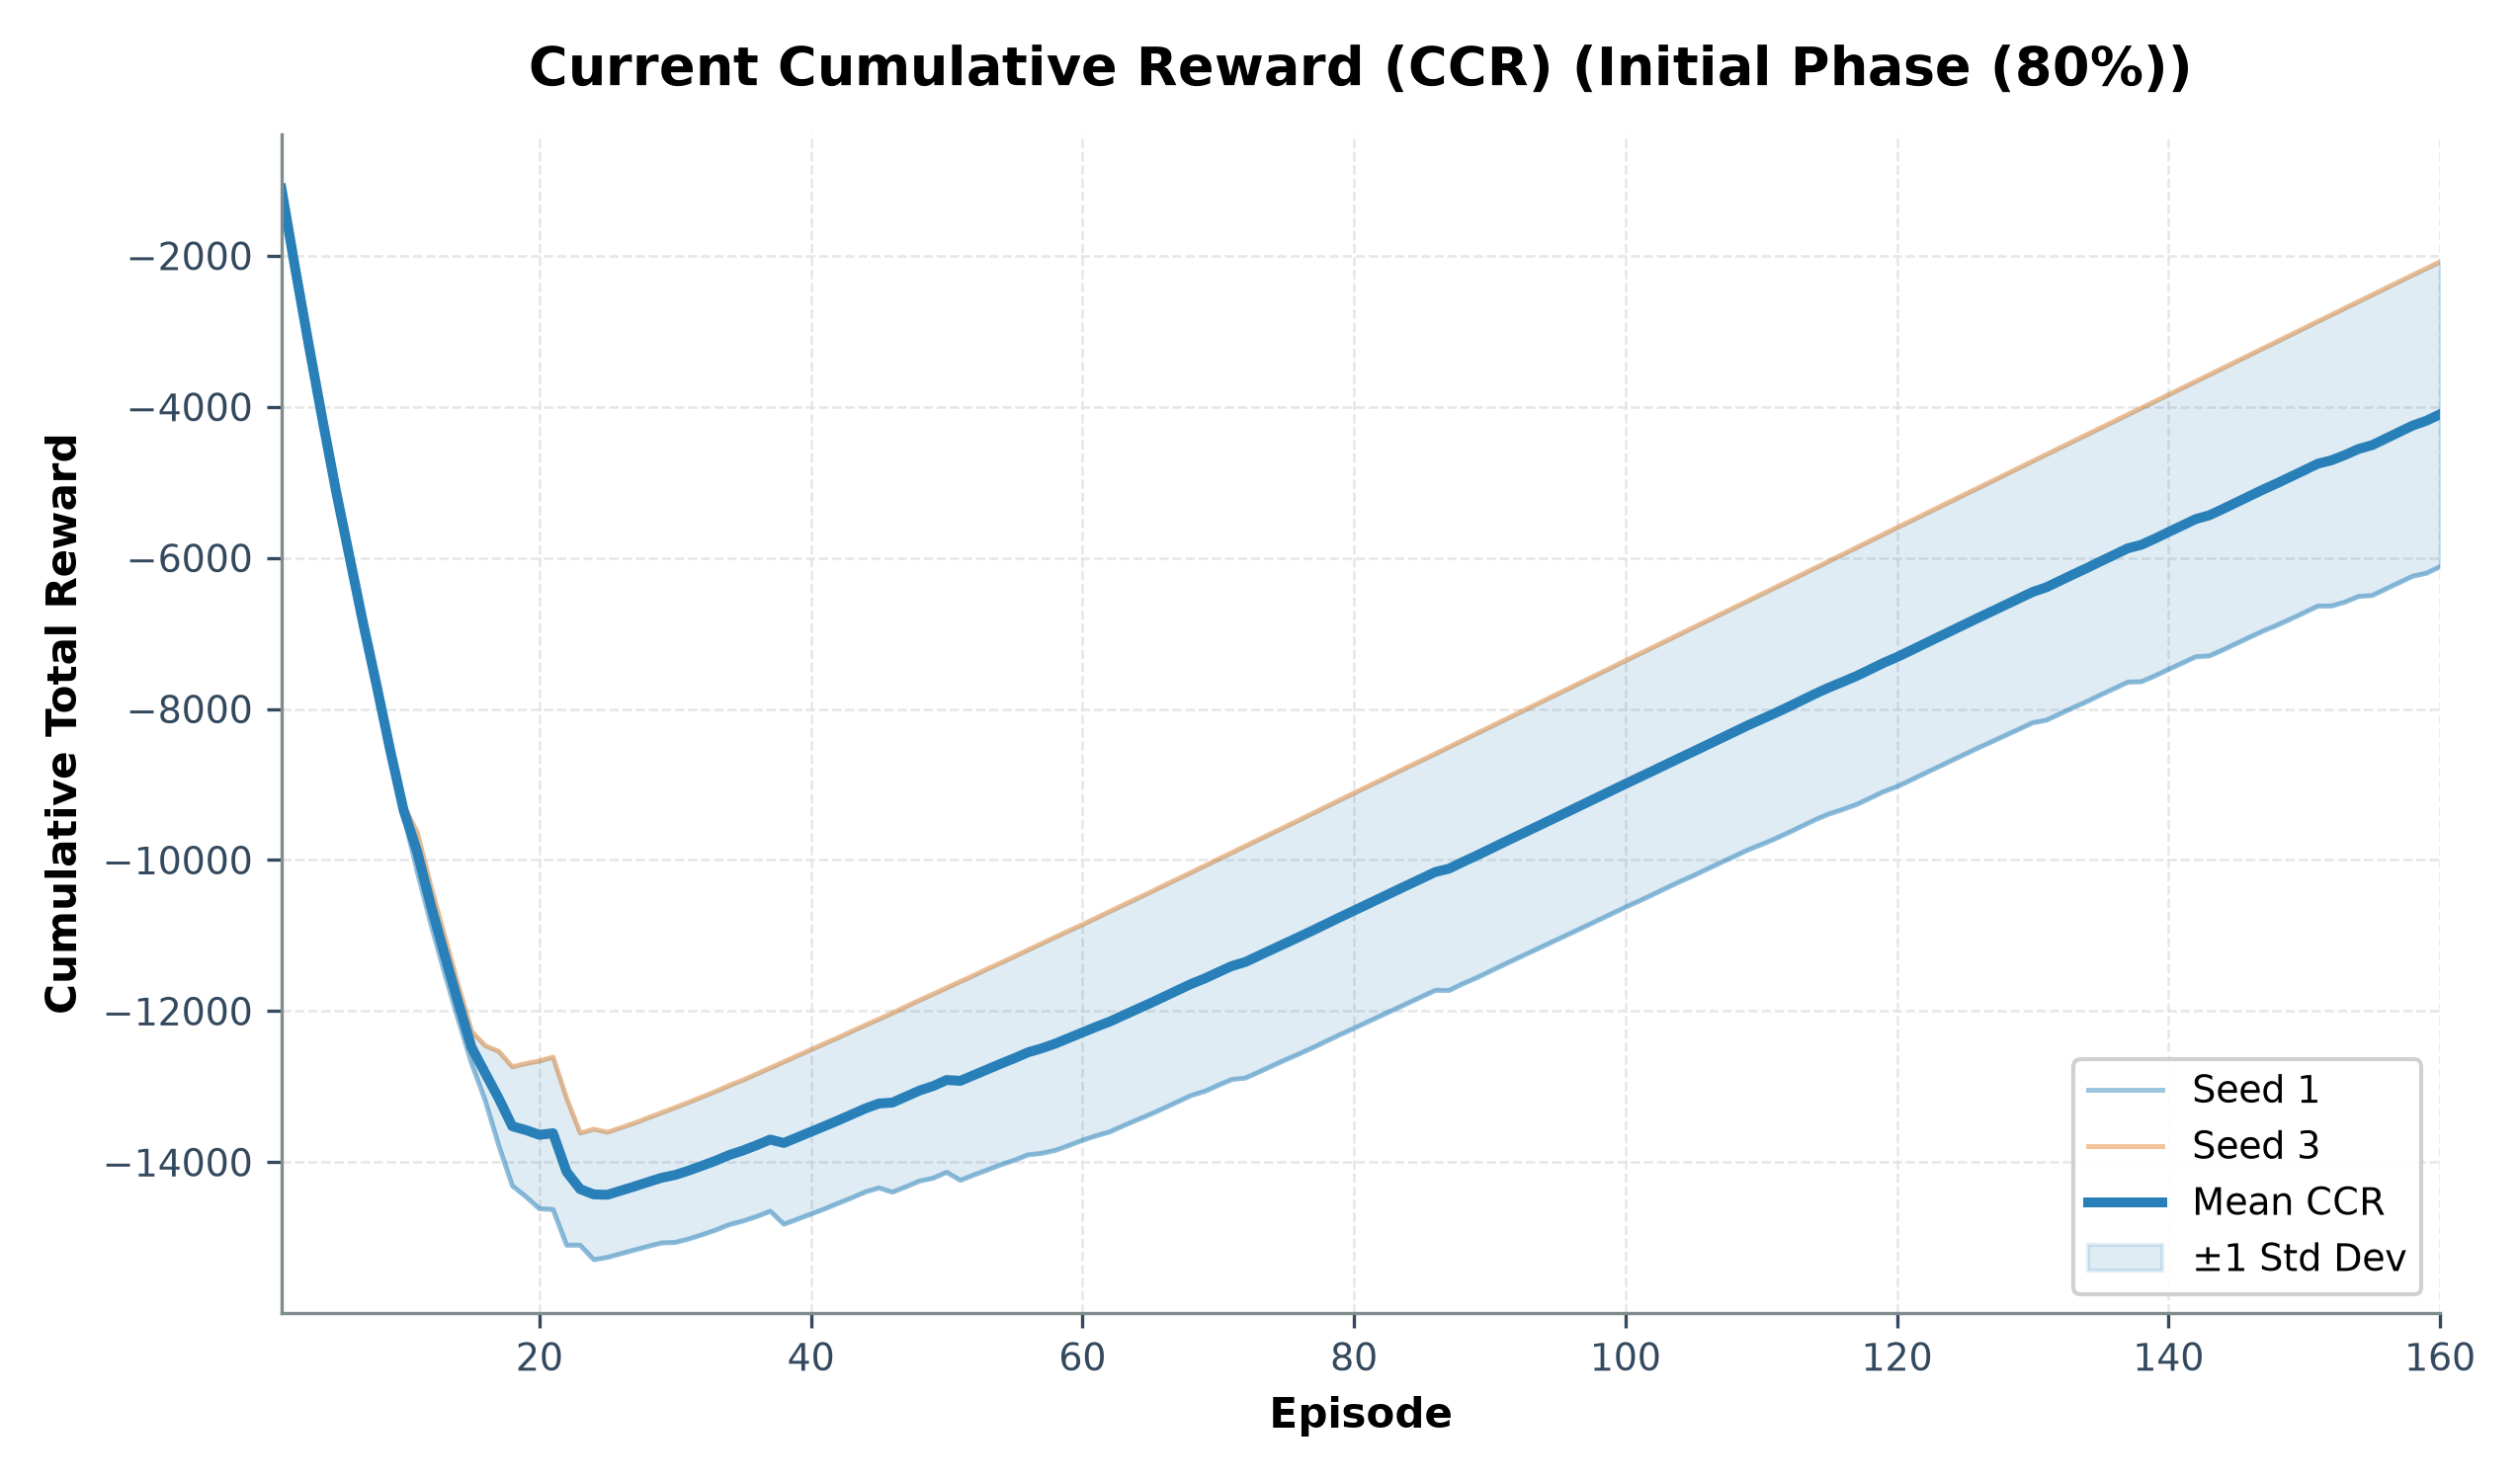

The file beside this chart, header and first rows:
episode, seed_1_ccr, seed_3_ccr, mean_ccr, std_ccr
1, -1104, -1116, -1110, 6.3
2, -2146, -2171, -2159, 12.6
3, -3174, -3166, -3170, 4.05
4, -4191, -4110, -4151, 40.5
5, -5136, -5064, -5100, 36.0
6, -6012, -5946, -5979, 33.3
7, -6910, -6796, -6853, 56.7
8, -7772, -7592, -7682, 90.0
9, -8638, -8440, -8539, 99.0
10, -9408, -9276, -9342, 65.7
11, -10157, -9633, -9895, 261.9
12, -10848, -10345, -10597, 251.6
13, -11491, -10996, -11244, 247.6
14, -12103, -11645, -11874, 229.1
15, -12691, -12267, -12479, 212.0
16, -13180, -12457, -12819, 361.4
17, -13776, -12532, -13154, 622.1
18, -14312, -12738, -13525, 787
19, -14456, -12694, -13575, 880.9
20, -14617, -12660, -13638, 978.5
21, -14625, -12609, -13617, 1008
22, -15098, -13154, -14126, 972
23, -15099, -13614, -14357, 742.4
24, -15290, -13563, -14426, 863.6
25, -15260, -13604, -14432, 828.1
26, -15210, -13543, -14377, 833.5
27, -15162, -13481, -14321, 840.1
28, -15113, -13413, -14263, 850.4
29, -15068, -13345, -14207, 861.6
30, -15062, -13277, -14169, 892.6
31, -15015, -13206, -14111, 904.5
32, -14959, -13133, -14046, 912.8
33, -14897, -13062, -13979, 917.8
34, -14825, -12983, -13904, 921.2
35, -14778, -12912, -13845, 933.2
36, -14720, -12832, -13776, 943.8
37, -14649, -12752, -13700, 948.2
38, -14820, -12671, -13746, 1075
39, -14754, -12590, -13672, 1082
40, -14686, -12510, -13598, 1088
41, -14618, -12429, -13524, 1094
42, -14544, -12351, -13447, 1096
43, -14472, -12267, -13369, 1102
44, -14394, -12186, -13290, 1104
45, -14340, -12107, -13223, 1117
46, -14396, -12026, -13211, 1185
47, -14325, -11940, -13132, 1193
48, -14249, -11855, -13052, 1197
49, -14211, -11774, -12992, 1218
50, -14133, -11691, -12912, 1221
51, -14239, -11608, -12923, 1316
52, -14168, -11527, -12848, 1321
53, -14102, -11441, -12771, 1330
54, -14032, -11359, -12696, 1337
55, -13972, -11274, -12623, 1349
56, -13902, -11189, -12545, 1357
57, -13882, -11104, -12493, 1389
58, -13843, -11018, -12430, 1412
59, -13778, -10935, -12357, 1421
60, -13710, -10854, -12282, 1428
... 100 more rows
